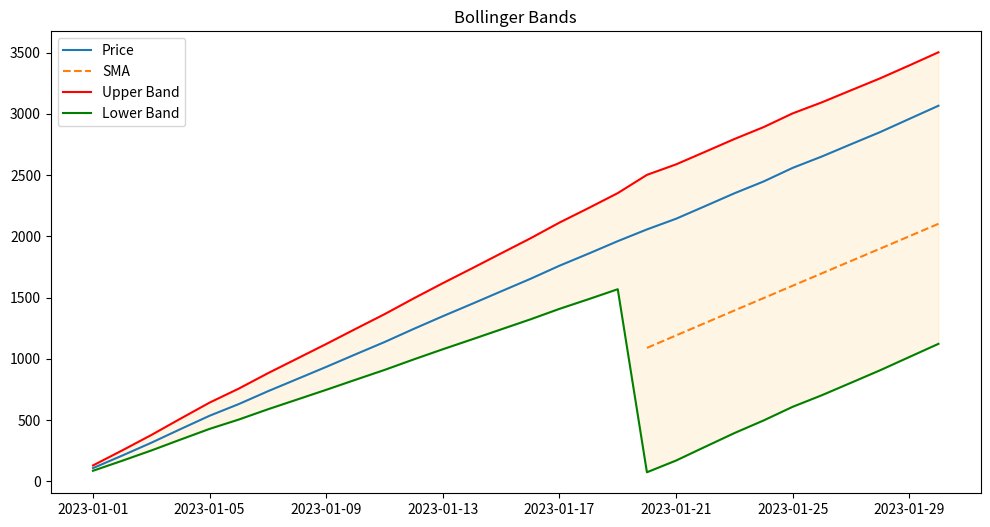

Python code for this plot:
import pandas as pd
import numpy as np

def calculate_bollinger_bands(data, window=20, num_std=2, price_col='close', fill_na=False):
    """
    计算布林通道
    参数：
    data: DataFrame - 包含价格数据的DataFrame
    window: int - 移动平均窗口周期（默认20）
    num_std: int - 标准差倍数（默认2）
    price_col: str - 价格列名称（默认'close'）

    返回：
    包含原始数据和布林通道的DataFrame
    """
    df = data.copy()

    # 计算中轨（移动平均）
    df['sma'] = df[price_col].rolling(window=window).mean()
    df['sma5'] = df[price_col].rolling(window=5).mean()
    df['sbc5'] = 1*(df[price_col] - df['sma5'])

    # 计算标准差
    df['sda'] = df[price_col].rolling(window=window).std()
    rolling_std = df[price_col].rolling(window=window).std()

    # 计算上下轨
    df['upper_band'] = df['sma'] + (rolling_std * num_std) + df['sbc5']
    df['lower_band'] = df['sma'] - (rolling_std * num_std) + df['sbc5']

    if fill_na:
        fill_d = pd.DataFrame({
            'upper_band': 1.2 * df[price_col],
            'lower_band': 0.8 * df[price_col],
        })
        df.fillna(fill_d, inplace=True)
    return df

# 使用示例
if __name__ == "__main__":
    # 生成示例数据（假设每天收盘价）
    dates = pd.date_range(start='2023-01-01', periods=30)
    np.random.seed(0)
    prices = np.random.normal(100, 5, 30).cumsum()  # 随机生成趋势价格

    data = pd.DataFrame({
        'date': dates,
        'close': prices
    }).set_index('date')

    # 计算布林通道
    bb_data = calculate_bollinger_bands(data, window=20, fill_na=True)

    print(bb_data.head())
    print(bb_data.tail())

    # 可视化
    import matplotlib.pyplot as plt

    plt.figure(figsize=(12,6))
    plt.plot(bb_data['close'], label='Price')
    plt.plot(bb_data['sma'], label='SMA', linestyle='--')
    plt.plot(bb_data['upper_band'], label='Upper Band', color='red')
    plt.plot(bb_data['lower_band'], label='Lower Band', color='green')
    plt.fill_between(bb_data.index,
                    bb_data['lower_band'],
                    bb_data['upper_band'],
                    alpha=0.1,
                    color='orange')
    plt.title('Bollinger Bands')
    plt.legend()
    plt.show()
